Photos from the image-classification dataset "night-haze" in the GitHub repository woodenchair/cv_hw. Its 2 classes are: clear, hazy.

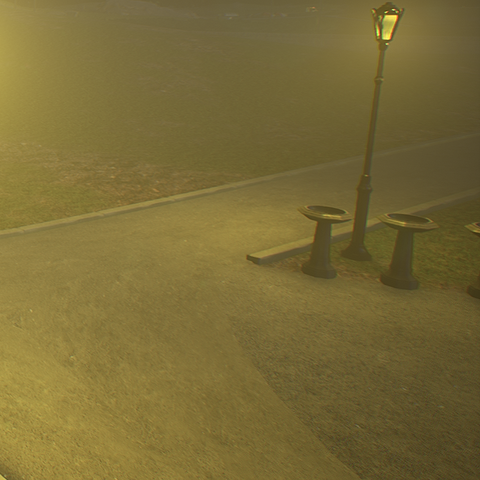
Label: hazy

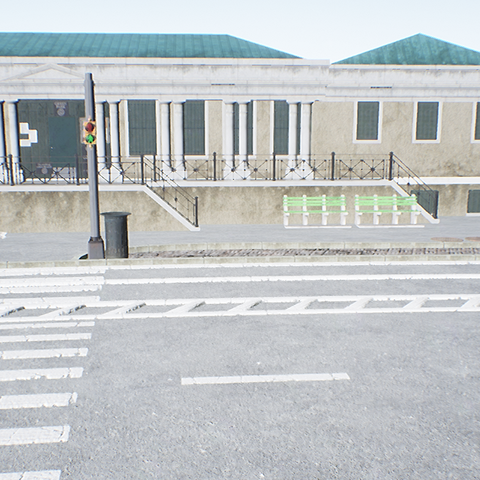
Label: clear

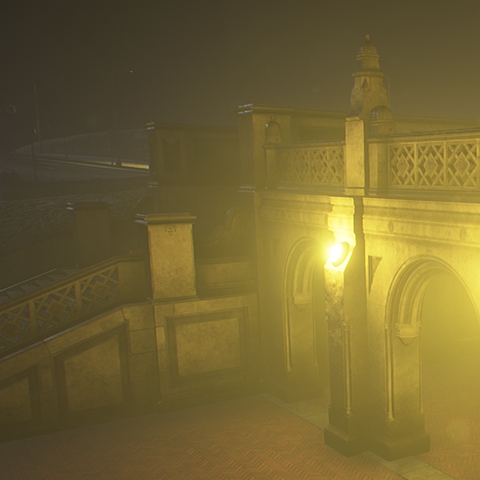
Label: hazy

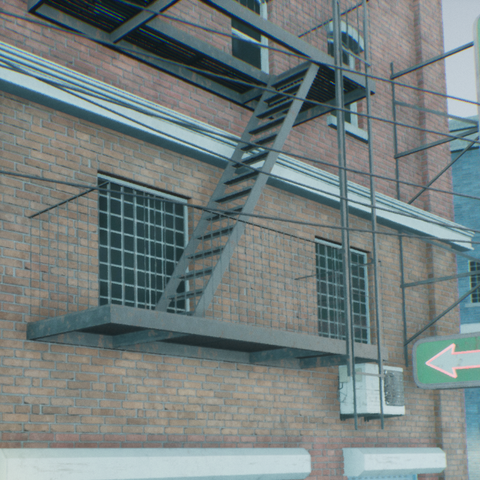
Label: clear

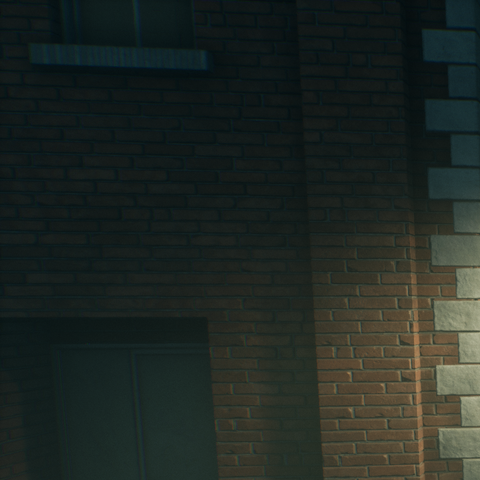
Label: hazy

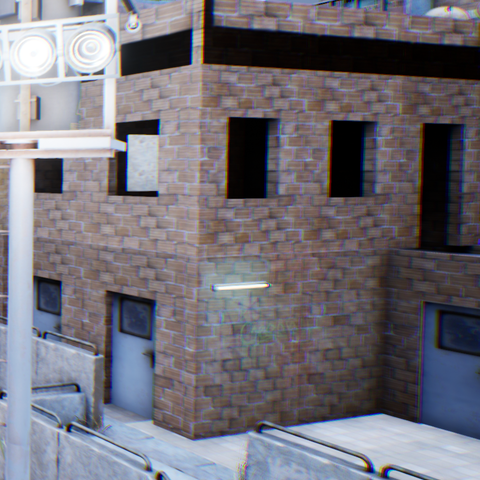
Label: clear
